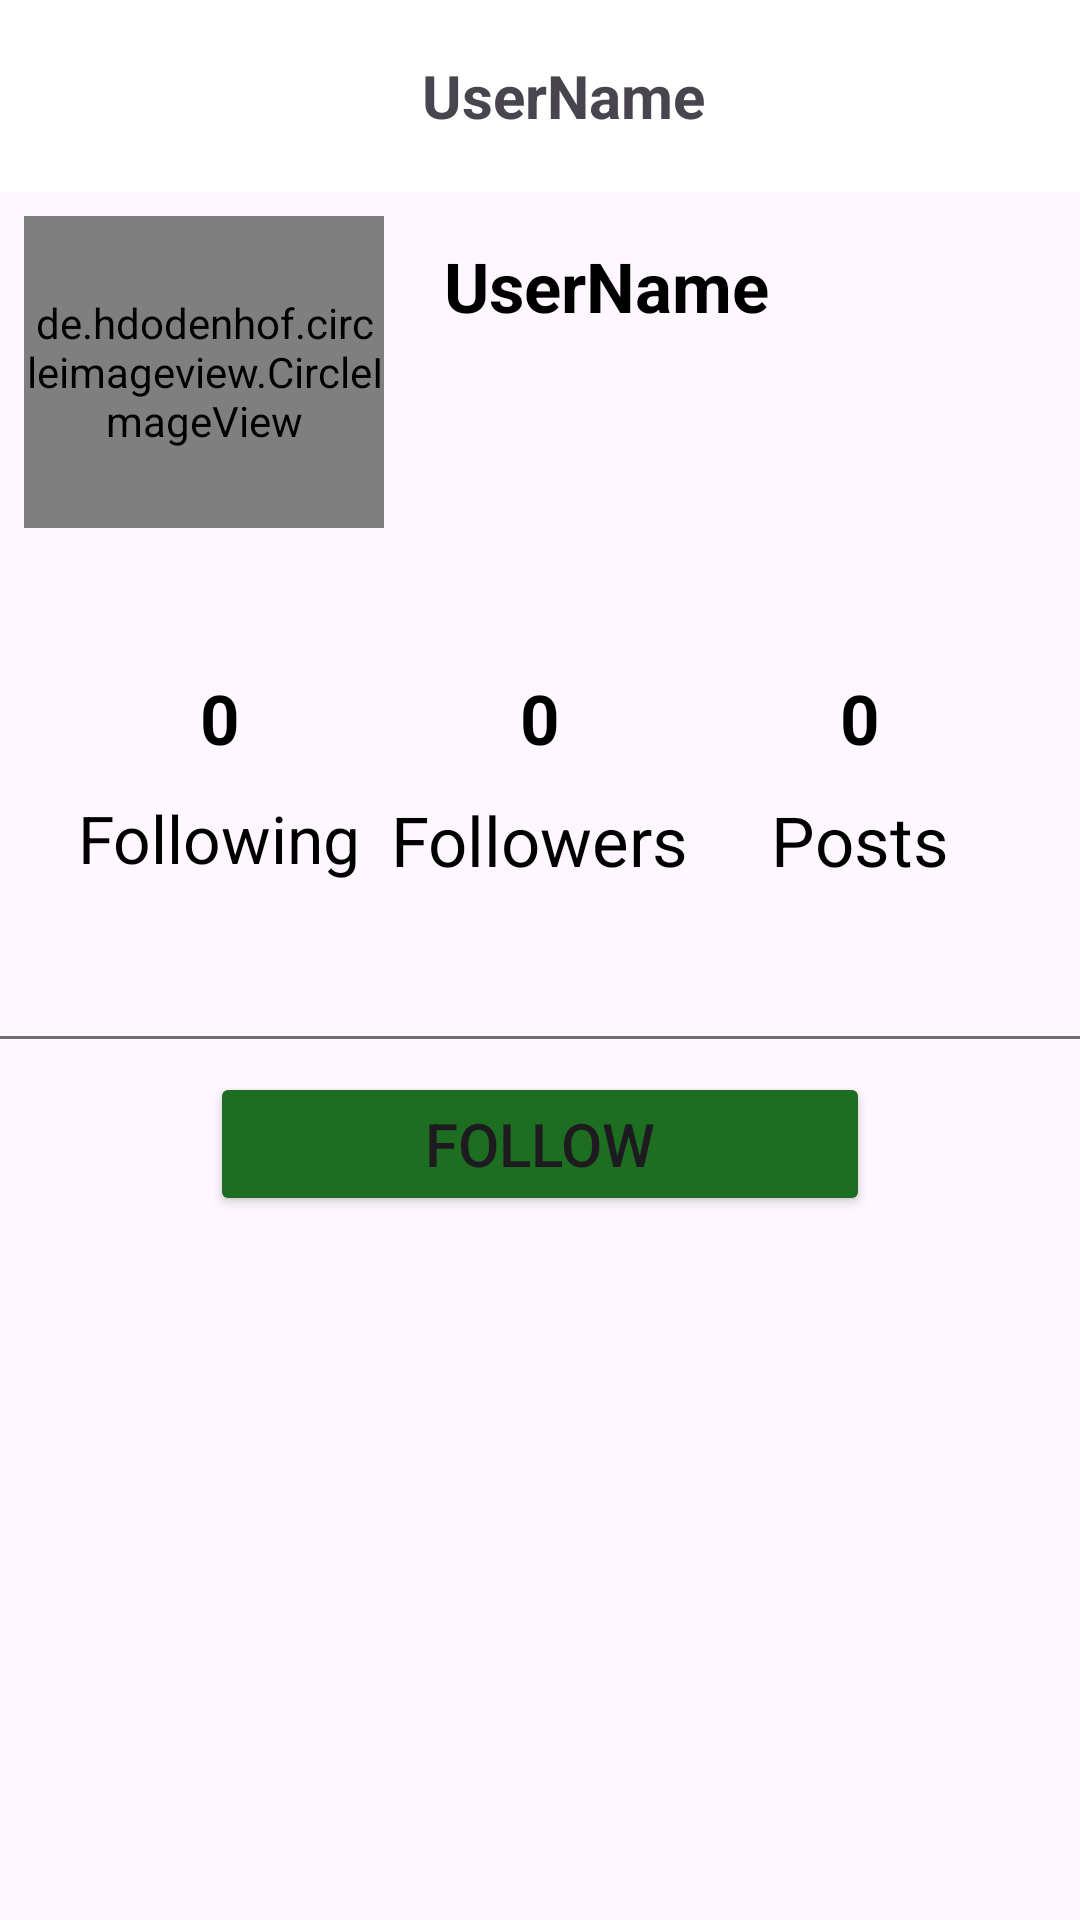

Reconstruct the res/layout file that produces this screen, plus the resources it refers to.
<!-- AndroidManifest.xml: application theme Theme.SamScials -->
<!-- res/layout/fragment_profile.xml -->
<?xml version="1.0" encoding="utf-8"?>
<RelativeLayout xmlns:android="http://schemas.android.com/apk/res/android"
    xmlns:tools="http://schemas.android.com/tools"
    android:layout_width="match_parent"
    android:layout_height="match_parent"
    xmlns:app="http://schemas.android.com/apk/res-auto"
    tools:context=".fragments.Profile">

    <androidx.appcompat.widget.Toolbar
        android:layout_width="match_parent"
        android:layout_height="?attr/actionBarSize"
        android:id="@+id/toolbar"
        android:background="@color/white"
        android:elevation="2dp">

        <RelativeLayout
            android:layout_width="match_parent"
            android:layout_height="match_parent">

            <TextView
                android:id="@+id/toolbarName"
                android:layout_width="wrap_content"
                android:layout_height="wrap_content"
                android:layout_centerHorizontal="true"
                android:text="UserName"
                android:layout_centerVertical="true"
                android:textStyle="bold"
                android:textSize="20sp"/>

            <ImageButton
                android:id="@+id/menuBtn"
                android:layout_width="35dp"
                android:layout_height="35dp"
                android:layout_alignParentEnd="true"
                android:layout_centerVertical="true"
                android:layout_marginStart="12dp"
                android:layout_marginTop="12dp"
                android:layout_marginEnd="12dp"
                android:layout_marginBottom="12dp"
                android:background="@drawable/burgermenu" />

        </RelativeLayout>

    </androidx.appcompat.widget.Toolbar>

    <LinearLayout
        android:layout_below="@+id/toolbar"
        android:id="@+id/mainLinearLayout"
        android:layout_width="match_parent"
        android:layout_height="wrap_content"
        android:orientation="horizontal">

        <RelativeLayout
            android:layout_width="match_parent"
            android:gravity="center_vertical"
            android:layout_height="120dp">

            <de.hdodenhof.circleimageview.CircleImageView
                android:id="@+id/profileImage"
                android:layout_width="120dp"
                android:layout_height="120dp"
                android:layout_marginStart="8dp"
                android:layout_marginTop="8dp"
                android:layout_marginEnd="8dp"
                android:layout_marginBottom="8dp"
                android:src="@drawable/profile"
                app:civ_border_color="#C1C1C1"
                app:civ_border_width="2dp" />

            <ImageButton
                android:visibility="gone"
                android:layout_width="34dp"
                android:layout_height="34dp"
                android:src="@drawable/edit"
                android:layout_alignBottom="@+id/profileImage"
                android:layout_alignEnd="@+id/profileImage"
                android:background="@drawable/ic_circle"
                android:elevation="3dp"
                android:id="@+id/editProfileImage"/>

            <LinearLayout
                android:layout_marginTop="16dp"
                android:layout_width="match_parent"
                android:layout_alignLeft="@+id/profileImage"
                android:layout_marginLeft="140dp"
                android:layout_height="wrap_content"
                android:orientation="vertical">

                <TextView
                    android:id="@+id/usernameTv"
                    android:layout_width="match_parent"
                    android:layout_height="wrap_content"
                    android:text="UserName"
                    android:maxLines="1"
                    android:textSize="23sp"
                    android:textStyle="bold"
                    android:textColor="@color/black"/>

                <TextView
                    android:layout_marginTop="4dp"
                    android:id="@+id/statusTv"
                    android:maxLines="3"
                    android:layout_width="match_parent"
                    android:layout_height="wrap_content"
                    android:text=""
                    android:textSize="20sp"
                    android:textColor="@color/black"/>


            </LinearLayout>

        </RelativeLayout>

    </LinearLayout>

    <LinearLayout
        android:id="@+id/countLayout"
        android:layout_below="@+id/mainLinearLayout"
        android:layout_width="match_parent"
        android:layout_height="wrap_content"
        android:layout_marginTop="20dp"
        android:padding="20dp"
        android:orientation="horizontal">

        <LinearLayout
            android:layout_width="0dp"
            android:layout_height="wrap_content"
            android:layout_weight="1"
            android:gravity="center"
            android:orientation="vertical">

            <TextView
                android:id="@+id/followingCountTv"
                android:layout_width="wrap_content"
                android:layout_height="wrap_content"
                android:text="0"
                android:textStyle="bold"
                android:textSize="23sp"
                android:textColor="@color/black"/>

            <TextView
                android:id="@+id/followingTv"
                android:layout_width="wrap_content"
                android:layout_height="wrap_content"
                android:text="Following"
                android:textSize="22sp"
                android:layout_marginTop="10dp"
                android:textColor="@color/black"/>

        </LinearLayout>

        <LinearLayout
            android:layout_width="0dp"
            android:layout_height="wrap_content"
            android:layout_weight="1"
            android:gravity="center"
            android:orientation="vertical">

            <TextView
                android:id="@+id/followersCountTv"
                android:layout_width="wrap_content"
                android:layout_height="wrap_content"
                android:text="0"
                android:textStyle="bold"
                android:textSize="23sp"
                android:textColor="@color/black"/>

            <TextView
                android:id="@+id/followersTv"
                android:layout_width="wrap_content"
                android:layout_height="wrap_content"
                android:text="Followers"
                android:textSize="23sp"
                android:layout_marginTop="10dp"
                android:textColor="@color/black"/>

        </LinearLayout>

        <LinearLayout
            android:layout_width="0dp"
            android:layout_height="wrap_content"
            android:layout_weight="1"
            android:gravity="center"
            android:orientation="vertical">

            <TextView
                android:id="@+id/postsCountTv"
                android:layout_width="wrap_content"
                android:layout_height="wrap_content"
                android:text="0"
                android:textStyle="bold"
                android:textSize="23sp"
                android:textColor="@color/black"/>

            <TextView
                android:id="@+id/postsTv"
                android:layout_width="wrap_content"
                android:layout_height="wrap_content"
                android:text="Posts"
                android:textSize="23sp"
                android:layout_marginTop="10dp"
                android:textColor="@color/black"/>

        </LinearLayout>

    </LinearLayout>

    <LinearLayout
        android:gravity="center"
        android:layout_marginTop="3dp"
        android:layout_width="match_parent"
        android:layout_height="wrap_content"
        android:id="@+id/followBtnLayout"
        android:layout_below="@id/view"
        >

        <Button
            android:id="@+id/followBtn"
            android:layout_width="220dp"
            android:layout_height="wrap_content"
            android:backgroundTint="#1D6E20"
            android:text="Follow"
            android:textSize="20sp"
            android:padding="5dp"/>

    </LinearLayout>

    <View
        android:id="@+id/view"
        android:layout_width="match_parent"
        android:layout_height="1dp"
        android:background="#6E6E6E"
        android:layout_below="@+id/countLayout"
        android:layout_marginTop="30dp"
        android:layout_marginBottom="8dp"/>

    <androidx.recyclerview.widget.RecyclerView
        android:layout_width="match_parent"
        android:id="@+id/recyclerView"
        android:layout_height="match_parent"
        android:layout_below="@+id/followBtnLayout"/>


</RelativeLayout>
<!-- resources referenced by this layout -->
<resources>
  <color name="black">#FF000000</color>
  <color name="white">#FFFFFFFF</color>
  <!-- drawable ic_circle (drawable) -->
  <?xml version="1.0" encoding="utf-8"?>
  <shape xmlns:android="http://schemas.android.com/apk/res/android"
      android:shape="oval">
  
      <size
          android:width="40dp"
          android:height="40dp"/>
  
      <solid
          android:color="@color/white"/>
  
  </shape>
  <style name="Theme.SamScials" parent="Base.Theme.SamScials" />
  <style name="Base.Theme.SamScials" parent="Theme.Material3.DayNight.NoActionBar">
          
          
      </style>
</resources>
